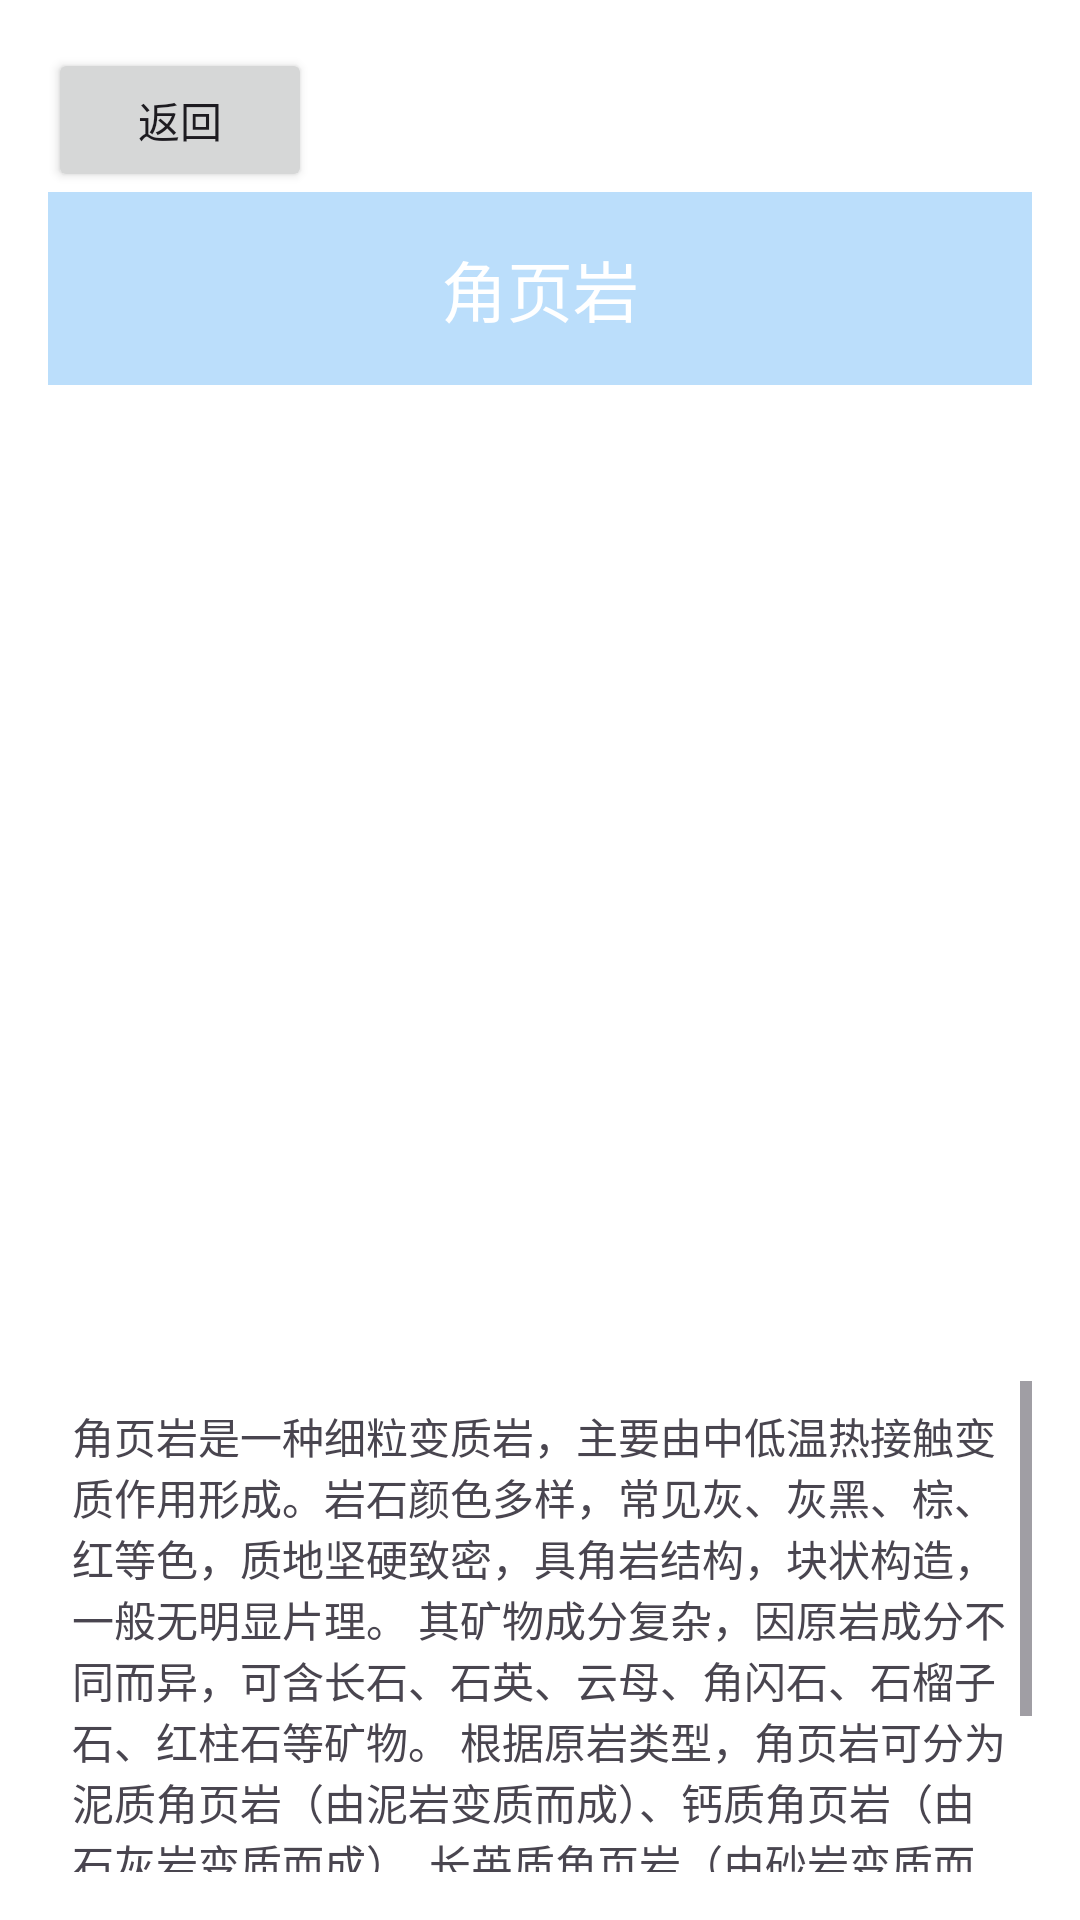

Android layout source for this screen:
<!-- AndroidManifest.xml: application theme Theme.Rock -->
<!-- res/layout/jiaoyeyan_layout.xml -->
<?xml version="1.0" encoding="utf-8"?>
<LinearLayout xmlns:android="http://schemas.android.com/apk/res/android"
    android:layout_width="match_parent"
    android:layout_height="match_parent"
    android:orientation="vertical"
    android:padding="16dp"
    android:background="#FFFFFF">

    <Button
        android:id="@+id/lifan"
        android:layout_width="wrap_content"
        android:layout_height="wrap_content"
        android:text="返回"/>

    <TextView
        android:id="@+id/tv_title"
        android:layout_width="match_parent"
        android:layout_height="wrap_content"
        android:text="角页岩"
        android:gravity="center"
        android:textAppearance="?android:attr/textAppearanceLarge"
        android:padding="16dp"
        android:background="#BBDEFB"
        android:textColor="#FFFFFF"
        android:layout_marginBottom="16dp"/>

    <ImageView
        android:id="@+id/iv_rock_image"
        android:layout_width="match_parent"
        android:layout_height="300dp"
        android:src="@drawable/rock_image_jiaoyeyan"
        android:contentDescription="角页岩"
        android:scaleType="centerCrop"
        android:padding="8dp"
        android:layout_marginBottom="16dp"/>

    <ScrollView
        android:layout_width="match_parent"
        android:layout_height="wrap_content"
        android:fillViewport="true">

        <TextView
            android:id="@+id/tv_description"
            android:text="@string/jiaoyeyan_description"
            android:layout_width="match_parent"
            android:layout_height="wrap_content"
            android:padding="8dp"/>
    </ScrollView>
</LinearLayout>
<!-- resources referenced by this layout -->
<resources>
  <string name="jiaoyeyan_description">
          角页岩是一种细粒变质岩，主要由中低温热接触变质作用形成。岩石颜色多样，常见灰、灰黑、棕、红等色，质地坚硬致密，具角岩结构，块状构造，一般无明显片理。
          其矿物成分复杂，因原岩成分不同而异，可含长石、石英、云母、角闪石、石榴子石、红柱石等矿物。
          根据原岩类型，角页岩可分为泥质角页岩（由泥岩变质而成）、钙质角页岩（由石灰岩变质而成）、长英质角页岩（由砂岩变质而成）等。
          角页岩主要分布于侵入体与围岩的接触带附近，如花岗岩体周围的接触变质晕中常见角页岩产出。
      </string>
  <style name="Theme.Rock" parent="Base.Theme.Rock" />
  <style name="Base.Theme.Rock" parent="Theme.Material3.DayNight.NoActionBar">
          
          
      </style>
</resources>
